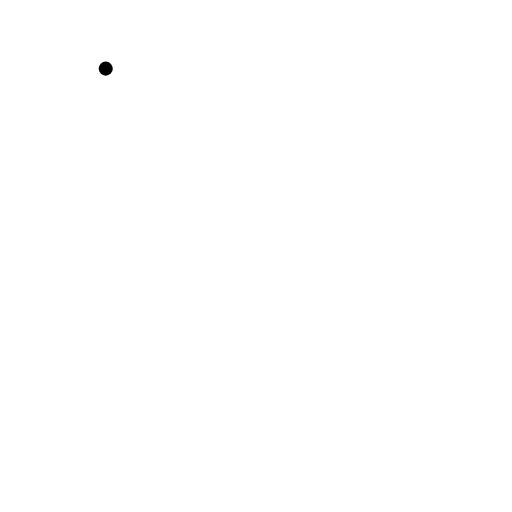
t = 0.00 s
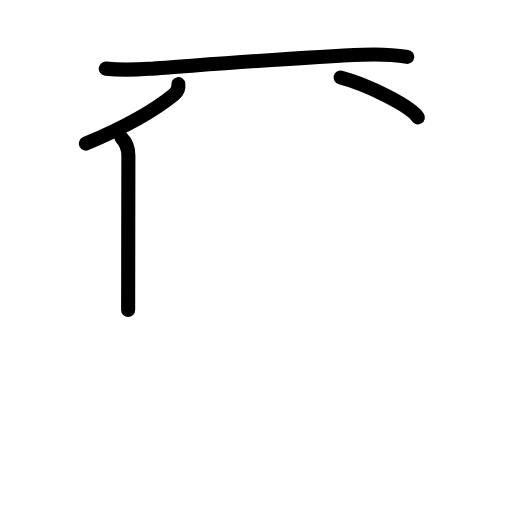
t = 3.75 s
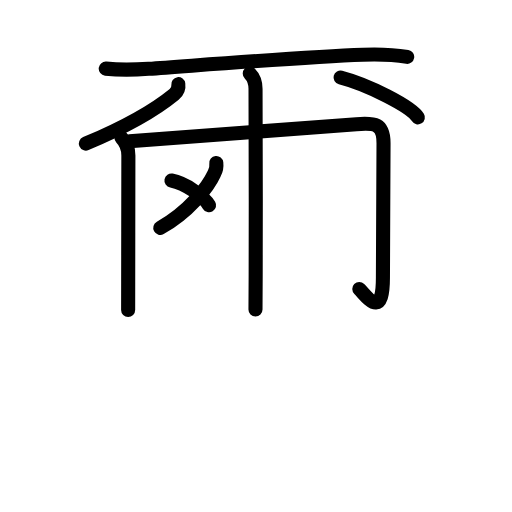
t = 7.75 s
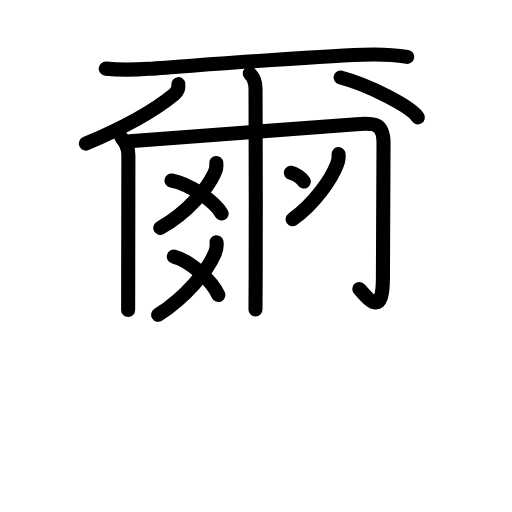
t = 11.25 s
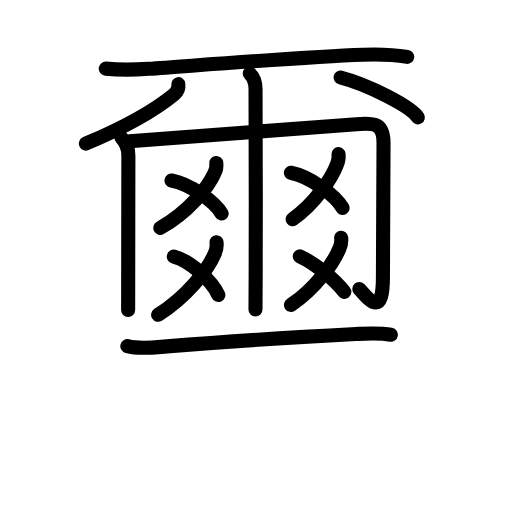
t = 14.92 s
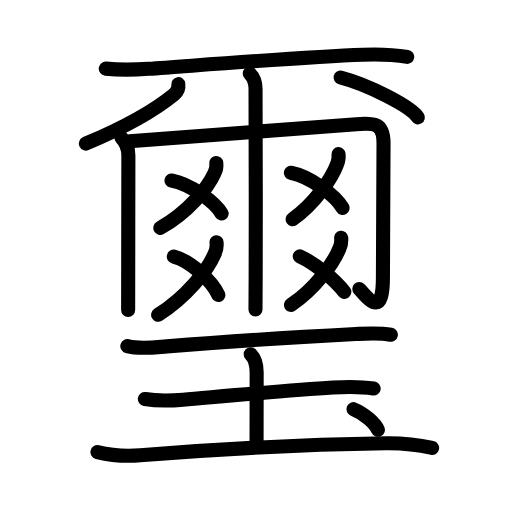
t = 19.00 s

The animated SVG that drew these frames (rendered in a browser with its animation timeline set to each time). Animation: 58 SMIL elements (animate=58); one cycle of 19.00 s.

<?xml version="1.0" encoding="UTF-8"?>
<!--
AniKanjiVG is licensed by CC-BY-SA Paul C. Sommerhoff (https://bitbucket.org/sommerhoff/anikanjivg).
AniKanjiVG uses KanjiVG which is licensed by CC-BY-SA Ulrich Apel (http://kanjivg.tagaini.net).
See also http://creativecommons.org/licenses/by-sa/3.0/
-->
<svg xmlns:kvg='http://kanjivg.tagaini.net' xmlns='http://www.w3.org/2000/svg' width='109' height='109' viewBox='0 0 109 109' style='fill:none;stroke:#000000;stroke-width:3;stroke-linecap:round;stroke-linejoin:round;' id="kvg:kanji_074bd"><g id="kvg:074bd" kvg:element="璽"><g id="kvg:074bd-g1" kvg:element="爾" kvg:position="top" kvg:phon="爾"><g id="kvg:074bd-g2" kvg:element="一" kvg:radical="nelson"><path id="kvg:074bd-s1" kvg:type="㇐" d="M22.51,14.61c3.62,0.39,6.19,0.25,9.12,0.04c11.89-0.84,33.31-2.55,45.62-3.01c3.13-0.12,6.33-0.05,9.44,0.47"><animate attributeName="d" begin="0.0s" dur="0.3333333333333333s" from="M22.51,14.61C22.51,14.61,22.51,14.61,22.51,14.61" to="M22.51,14.61c3.62,0.39,6.19,0.25,9.12,0.04" />
<animate attributeName="d" begin="0.3333333333333333s" dur="0.3333333333333333s" from="M22.51,14.61c3.62,0.39,6.19,0.25,9.12,0.04c0,0,0,0,0,0,0" to="M22.51,14.61c3.62,0.39,6.19,0.25,9.12,0.04c11.89-0.84,33.31-2.55,45.62-3.01" />
<animate attributeName="d" begin="0.6666666666666666s" dur="0.3333333333333333s" from="M22.51,14.61c3.62,0.39,6.19,0.25,9.12,0.04c11.89-0.84,33.31-2.55,45.62-3.01c0,0,0,0,0,0,0" to="M22.51,14.61c3.62,0.39,6.19,0.25,9.12,0.04c11.89-0.84,33.31-2.55,45.62-3.01c3.13-0.12,6.33-0.05,9.44,0.47" />
</path>
</g>
<g id="kvg:074bd-g3" kvg:element="八"><g id="kvg:074bd-g4" kvg:position="left"><path id="kvg:074bd-s2" kvg:type="㇒" d="M37.96,17.92c0.12,0.88-0.19,1.59-0.88,2.16c-3.71,3.05-8.58,6.18-18.8,10.49"><animate attributeName="d" begin="1.0s" dur="0.5s" from="M37.96,17.92C37.96,17.92,37.96,17.92,37.96,17.92" to="M37.96,17.92c0.12,0.88-0.19,1.59-0.88,2.16" />
<animate attributeName="d" begin="1.5s" dur="0.5s" from="M37.96,17.92c0.12,0.88-0.19,1.59-0.88,2.16c0,0,0,0,0,0,0" to="M37.96,17.92c0.12,0.88-0.19,1.59-0.88,2.16c-3.71,3.05-8.58,6.18-18.8,10.49" />
<animate attributeName="d" begin="0s" dur="1.0s" from="M-100,-100" to="M-100,-100" />
</path>
</g>
<g id="kvg:074bd-g5" kvg:position="right"><path id="kvg:074bd-s3" kvg:type="㇔/㇏" d="M72.5,16.5c5.81,1.5,15.01,6.16,16.46,8.49"><animate attributeName="d" begin="2.0s" dur="1.0s" from="M72.5,16.5C72.5,16.5,72.5,16.5,72.5,16.5" to="M72.5,16.5c5.81,1.5,15.01,6.16,16.46,8.49" />
<animate attributeName="d" begin="0s" dur="2.0s" from="M-100,-100" to="M-100,-100" />
</path>
</g>
</g>
<g id="kvg:074bd-g6" kvg:element="冂"><path id="kvg:074bd-s4" kvg:type="㇑" d="M25.85,29.32c1.04,1.04,1.48,2.43,1.48,3.79c0,2.29-0.03,18.03-0.04,26.89c-0.01,3.42-0.01,5.8-0.01,6"><animate attributeName="d" begin="3.0s" dur="0.3333333333333333s" from="M25.85,29.32C25.85,29.32,25.85,29.32,25.85,29.32" to="M25.85,29.32c1.04,1.04,1.48,2.43,1.48,3.79" />
<animate attributeName="d" begin="3.3333333333333335s" dur="0.3333333333333333s" from="M25.85,29.32c1.04,1.04,1.48,2.43,1.48,3.79c0,0,0,0,0,0,0" to="M25.85,29.32c1.04,1.04,1.48,2.43,1.48,3.79c0,2.29-0.03,18.03-0.04,26.89" />
<animate attributeName="d" begin="3.6666666666666665s" dur="0.3333333333333333s" from="M25.85,29.32c1.04,1.04,1.48,2.43,1.48,3.79c0,2.29-0.03,18.03-0.04,26.89c0,0,0,0,0,0,0" to="M25.85,29.32c1.04,1.04,1.48,2.43,1.48,3.79c0,2.29-0.03,18.03-0.04,26.89c-0.01,3.42-0.01,5.8-0.01,6" />
<animate attributeName="d" begin="0s" dur="3.0s" from="M-100,-100" to="M-100,-100" />
</path>
<path id="kvg:074bd-s5" kvg:type="㇆a" d="M27.58,30.07c6.81-0.55,41.45-3.06,48.3-3.63c3.91-0.33,5.78-0.15,5.77,4.07c-0.02,6.2-0.13,25.58-0.13,28.62c0,9.12-3.39,4-5.03,2.4"><animate attributeName="d" begin="4.0s" dur="0.25s" from="M27.58,30.07C27.58,30.07,27.58,30.07,27.58,30.07" to="M27.58,30.07c6.81-0.55,41.45-3.06,48.3-3.63" />
<animate attributeName="d" begin="4.25s" dur="0.25s" from="M27.58,30.07c6.81-0.55,41.45-3.06,48.3-3.63c0,0,0,0,0,0,0" to="M27.58,30.07c6.81-0.55,41.45-3.06,48.3-3.63c3.91-0.33,5.78-0.15,5.77,4.07" />
<animate attributeName="d" begin="4.5s" dur="0.25s" from="M27.58,30.07c6.81-0.55,41.45-3.06,48.3-3.63c3.91-0.33,5.78-0.15,5.77,4.07c0,0,0,0,0,0,0" to="M27.58,30.07c6.81-0.55,41.45-3.06,48.3-3.63c3.91-0.33,5.78-0.15,5.77,4.07c-0.02,6.2-0.13,25.58-0.13,28.62" />
<animate attributeName="d" begin="4.75s" dur="0.25s" from="M27.58,30.07c6.81-0.55,41.45-3.06,48.3-3.63c3.91-0.33,5.78-0.15,5.77,4.07c-0.02,6.2-0.13,25.58-0.13,28.62c0,0,0,0,0,0,0" to="M27.58,30.07c6.81-0.55,41.45-3.06,48.3-3.63c3.91-0.33,5.78-0.15,5.77,4.07c-0.02,6.2-0.13,25.58-0.13,28.62c0,9.12-3.39,4-5.03,2.4" />
<animate attributeName="d" begin="0s" dur="4.0s" from="M-100,-100" to="M-100,-100" />
</path>
</g>
<path id="kvg:074bd-s6" kvg:type="㇑" d="M53.17,15.63c0.92,0.92,1.23,1.93,1.23,3.29c0,2.72,0.1,26.66,0.03,39.59c-0.02,4.03-0.04,6.84-0.04,7.37"><animate attributeName="d" begin="5.0s" dur="0.3333333333333333s" from="M53.17,15.63C53.17,15.63,53.17,15.63,53.17,15.63" to="M53.17,15.63c0.92,0.92,1.23,1.93,1.23,3.29" />
<animate attributeName="d" begin="5.333333333333333s" dur="0.3333333333333333s" from="M53.17,15.63c0.92,0.92,1.23,1.93,1.23,3.29c0,0,0,0,0,0,0" to="M53.17,15.63c0.92,0.92,1.23,1.93,1.23,3.29c0,2.72,0.1,26.66,0.03,39.59" />
<animate attributeName="d" begin="5.666666666666667s" dur="0.3333333333333333s" from="M53.17,15.63c0.92,0.92,1.23,1.93,1.23,3.29c0,2.72,0.1,26.66,0.03,39.59c0,0,0,0,0,0,0" to="M53.17,15.63c0.92,0.92,1.23,1.93,1.23,3.29c0,2.72,0.1,26.66,0.03,39.59c-0.02,4.03-0.04,6.84-0.04,7.37" />
<animate attributeName="d" begin="0s" dur="5.0s" from="M-100,-100" to="M-100,-100" />
</path>
<g id="kvg:074bd-g7" kvg:element="爻" kvg:variant="true"><g id="kvg:074bd-g8" kvg:element="乂" kvg:variant="true" kvg:position="top"><g id="kvg:074bd-g9" kvg:element="丿"><path id="kvg:074bd-s7" kvg:type="㇒" d="M46.05,34.7c0.09,0.8-0.05,1.54-0.43,2.23c-1.39,3.02-5.52,8.25-11.5,11.58"><animate attributeName="d" begin="6.0s" dur="0.5s" from="M46.05,34.7C46.05,34.7,46.05,34.7,46.05,34.7" to="M46.05,34.7c0.09,0.8-0.05,1.54-0.43,2.23" />
<animate attributeName="d" begin="6.5s" dur="0.5s" from="M46.05,34.7c0.09,0.8-0.05,1.54-0.43,2.23c0,0,0,0,0,0,0" to="M46.05,34.7c0.09,0.8-0.05,1.54-0.43,2.23c-1.39,3.02-5.52,8.25-11.5,11.58" />
<animate attributeName="d" begin="0s" dur="6.0s" from="M-100,-100" to="M-100,-100" />
</path>
</g>
<path id="kvg:074bd-s8" kvg:type="㇔/㇏" d="M36.5,38.43c3.93,0.73,9.15,4.46,10.68,7.03"><animate attributeName="d" begin="7.0s" dur="1.0s" from="M36.5,38.43C36.5,38.43,36.5,38.43,36.5,38.43" to="M36.5,38.43c3.93,0.73,9.15,4.46,10.68,7.03" />
<animate attributeName="d" begin="0s" dur="7.0s" from="M-100,-100" to="M-100,-100" />
</path>
</g>
<g id="kvg:074bd-g10" kvg:element="乂" kvg:variant="true" kvg:position="bottom"><g id="kvg:074bd-g11" kvg:element="丿"><path id="kvg:074bd-s9" kvg:type="㇒" d="M46.1,51.57c0.1,0.87-0.03,1.68-0.41,2.46c-1.43,3.42-5.99,9.17-12.02,12.99"><animate attributeName="d" begin="8.0s" dur="0.5s" from="M46.1,51.57C46.1,51.57,46.1,51.57,46.1,51.57" to="M46.1,51.57c0.1,0.87-0.03,1.68-0.41,2.46" />
<animate attributeName="d" begin="8.5s" dur="0.5s" from="M46.1,51.57c0.1,0.87-0.03,1.68-0.41,2.46c0,0,0,0,0,0,0" to="M46.1,51.57c0.1,0.87-0.03,1.68-0.41,2.46c-1.43,3.42-5.99,9.17-12.02,12.99" />
<animate attributeName="d" begin="0s" dur="8.0s" from="M-100,-100" to="M-100,-100" />
</path>
</g>
<path id="kvg:074bd-s10" kvg:type="㇔/㇏" d="M37,54.62c3.49,0.86,8.12,5.19,9.48,8.18"><animate attributeName="d" begin="9.0s" dur="1.0s" from="M37,54.62C37,54.62,37,54.62,37,54.62" to="M37,54.62c3.49,0.86,8.12,5.19,9.48,8.18" />
<animate attributeName="d" begin="0s" dur="9.0s" from="M-100,-100" to="M-100,-100" />
</path>
</g>
</g>
<g id="kvg:074bd-g12" kvg:element="爻" kvg:variant="true"><g id="kvg:074bd-g13" kvg:element="乂" kvg:variant="true" kvg:position="top"><g id="kvg:074bd-g14" kvg:element="丿"><path id="kvg:074bd-s11" kvg:type="㇒" d="M72.07,32.81c0.08,0.75-0.02,1.47-0.32,2.16c-1.12,3.02-4.71,8.34-9.46,11.71"><animate attributeName="d" begin="10.0s" dur="0.5s" from="M72.07,32.81C72.07,32.81,72.07,32.81,72.07,32.81" to="M72.07,32.81c0.08,0.75-0.02,1.47-0.32,2.16" />
<animate attributeName="d" begin="10.5s" dur="0.5s" from="M72.07,32.81c0.08,0.75-0.02,1.47-0.32,2.16c0,0,0,0,0,0,0" to="M72.07,32.81c0.08,0.75-0.02,1.47-0.32,2.16c-1.12,3.02-4.71,8.34-9.46,11.71" />
<animate attributeName="d" begin="0s" dur="10.0s" from="M-100,-100" to="M-100,-100" />
</path>
</g>
<path id="kvg:074bd-s12" kvg:type="㇔/㇏" d="M61.92,36.77c4.06,0.79,9.45,4.76,11.03,7.51"><animate attributeName="d" begin="11.0s" dur="1.0s" from="M61.92,36.77C61.92,36.77,61.92,36.77,61.92,36.77" to="M61.92,36.77c4.06,0.79,9.45,4.76,11.03,7.51" />
<animate attributeName="d" begin="0s" dur="11.0s" from="M-100,-100" to="M-100,-100" />
</path>
</g>
<g id="kvg:074bd-g15" kvg:element="乂" kvg:variant="true" kvg:position="bottom"><g id="kvg:074bd-g16" kvg:element="丿"><path id="kvg:074bd-s13" kvg:type="㇒" d="M72.63,50.6c0.09,0.78-0.03,1.52-0.34,2.22c-1.22,3.12-5.15,8.61-10.34,12.1"><animate attributeName="d" begin="12.0s" dur="0.5s" from="M72.63,50.6C72.63,50.6,72.63,50.6,72.63,50.6" to="M72.63,50.6c0.09,0.78-0.03,1.52-0.34,2.22" />
<animate attributeName="d" begin="12.5s" dur="0.5s" from="M72.63,50.6c0.09,0.78-0.03,1.52-0.34,2.22c0,0,0,0,0,0,0" to="M72.63,50.6c0.09,0.78-0.03,1.52-0.34,2.22c-1.22,3.12-5.15,8.61-10.34,12.1" />
<animate attributeName="d" begin="0s" dur="12.0s" from="M-100,-100" to="M-100,-100" />
</path>
</g>
<path id="kvg:074bd-s14" kvg:type="㇔/㇏" d="M63.82,54.56c3.45,1.59,7.56,5.13,9.48,7.59"><animate attributeName="d" begin="13.0s" dur="1.0s" from="M63.82,54.56C63.82,54.56,63.82,54.56,63.82,54.56" to="M63.82,54.56c3.45,1.59,7.56,5.13,9.48,7.59" />
<animate attributeName="d" begin="0s" dur="13.0s" from="M-100,-100" to="M-100,-100" />
</path>
</g>
</g>
</g>
<g id="kvg:074bd-g17" kvg:element="玉" kvg:position="bottom" kvg:radical="tradit"><g id="kvg:074bd-g18" kvg:element="王" kvg:original="玉" kvg:partial="true"><path id="kvg:074bd-s15" kvg:type="㇐" d="M27.11,73.68c2.63,0.74,5.73,0.28,8.4,0.06c11.72-0.95,23.09-1.74,40.24-2.63c2.51-0.13,4.97-0.31,7.46,0.15"><animate attributeName="d" begin="14.0s" dur="0.3333333333333333s" from="M27.11,73.68C27.11,73.68,27.11,73.68,27.11,73.68" to="M27.11,73.68c2.63,0.74,5.73,0.28,8.4,0.06" />
<animate attributeName="d" begin="14.333333333333334s" dur="0.3333333333333333s" from="M27.11,73.68c2.63,0.74,5.73,0.28,8.4,0.06c0,0,0,0,0,0,0" to="M27.11,73.68c2.63,0.74,5.73,0.28,8.4,0.06c11.72-0.95,23.09-1.74,40.24-2.63" />
<animate attributeName="d" begin="14.666666666666666s" dur="0.3333333333333333s" from="M27.11,73.68c2.63,0.74,5.73,0.28,8.4,0.06c11.72-0.95,23.09-1.74,40.24-2.63c0,0,0,0,0,0,0" to="M27.11,73.68c2.63,0.74,5.73,0.28,8.4,0.06c11.72-0.95,23.09-1.74,40.24-2.63c2.51-0.13,4.97-0.31,7.46,0.15" />
<animate attributeName="d" begin="0s" dur="14.0s" from="M-100,-100" to="M-100,-100" />
</path>
<path id="kvg:074bd-s16" kvg:type="㇑a" d="M53.37,75.4c0.92,0.92,1.27,2.1,1.27,3.86c0,5.17-0.02,9.49-0.02,14.86"><animate attributeName="d" begin="15.0s" dur="0.5s" from="M53.37,75.4C53.37,75.4,53.37,75.4,53.37,75.4" to="M53.37,75.4c0.92,0.92,1.27,2.1,1.27,3.86" />
<animate attributeName="d" begin="15.5s" dur="0.5s" from="M53.37,75.4c0.92,0.92,1.27,2.1,1.27,3.86c0,0,0,0,0,0,0" to="M53.37,75.4c0.92,0.92,1.27,2.1,1.27,3.86c0,5.17-0.02,9.49-0.02,14.86" />
<animate attributeName="d" begin="0s" dur="15.0s" from="M-100,-100" to="M-100,-100" />
</path>
<path id="kvg:074bd-s17" kvg:type="㇐" d="M30.84,84.95c3.29,0.55,5.61,0.36,8.17,0.14c8.9-0.76,22.83-2.03,31.86-2.59c2.85-0.18,5.84-0.24,8.68,0.22"><animate attributeName="d" begin="16.0s" dur="0.3333333333333333s" from="M30.84,84.95C30.84,84.95,30.84,84.95,30.84,84.95" to="M30.84,84.95c3.29,0.55,5.61,0.36,8.17,0.14" />
<animate attributeName="d" begin="16.333333333333332s" dur="0.3333333333333333s" from="M30.84,84.95c3.29,0.55,5.61,0.36,8.17,0.14c0,0,0,0,0,0,0" to="M30.84,84.95c3.29,0.55,5.61,0.36,8.17,0.14c8.9-0.76,22.83-2.03,31.86-2.59" />
<animate attributeName="d" begin="16.666666666666668s" dur="0.3333333333333333s" from="M30.84,84.95c3.29,0.55,5.61,0.36,8.17,0.14c8.9-0.76,22.83-2.03,31.86-2.59c0,0,0,0,0,0,0" to="M30.84,84.95c3.29,0.55,5.61,0.36,8.17,0.14c8.9-0.76,22.83-2.03,31.86-2.59c2.85-0.18,5.84-0.24,8.68,0.22" />
<animate attributeName="d" begin="0s" dur="16.0s" from="M-100,-100" to="M-100,-100" />
</path>
<path id="kvg:074bd-s18" kvg:type="㇐" d="M20.75,96.24c3.62,0.89,5.99,0.93,9.12,0.68c16.25-1.29,37.41-2.32,52.25-2.55c3.45-0.05,6.51,0.24,9.87,0.99"><animate attributeName="d" begin="17.0s" dur="0.3333333333333333s" from="M20.75,96.24C20.75,96.24,20.75,96.24,20.75,96.24" to="M20.75,96.24c3.62,0.89,5.99,0.93,9.12,0.68" />
<animate attributeName="d" begin="17.333333333333332s" dur="0.3333333333333333s" from="M20.75,96.24c3.62,0.89,5.99,0.93,9.12,0.68c0,0,0,0,0,0,0" to="M20.75,96.24c3.62,0.89,5.99,0.93,9.12,0.68c16.25-1.29,37.41-2.32,52.25-2.55" />
<animate attributeName="d" begin="17.666666666666668s" dur="0.3333333333333333s" from="M20.75,96.24c3.62,0.89,5.99,0.93,9.12,0.68c16.25-1.29,37.41-2.32,52.25-2.55c0,0,0,0,0,0,0" to="M20.75,96.24c3.62,0.89,5.99,0.93,9.12,0.68c16.25-1.29,37.41-2.32,52.25-2.55c3.45-0.05,6.51,0.24,9.87,0.99" />
<animate attributeName="d" begin="0s" dur="17.0s" from="M-100,-100" to="M-100,-100" />
</path>
</g>
<g id="kvg:074bd-g19" kvg:element="丶"><path id="kvg:074bd-s19" kvg:type="㇔" d="M75.25,87.11c2.51,1,4.66,3.14,5.2,4.39"><animate attributeName="d" begin="18.0s" dur="1.0s" from="M75.25,87.11C75.25,87.11,75.25,87.11,75.25,87.11" to="M75.25,87.11c2.51,1,4.66,3.14,5.2,4.39" />
<animate attributeName="d" begin="0s" dur="18.0s" from="M-100,-100" to="M-100,-100" />
</path>
</g>
</g>
</g>
</svg>
